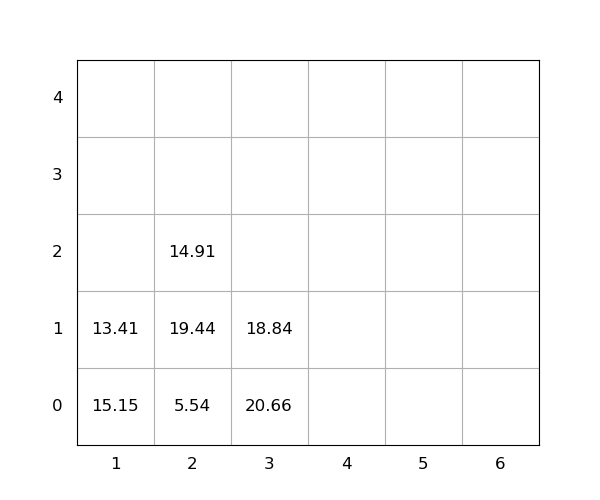

The table this chart was drawn from, first rows:
idx, loc_x, loc_y, loc_z, weight, group, score, seq, reloc, size(ft)
1, 3, 0, 0, 20.66, 0, 20.66, 0, 1.0, 20
2, 1, 0, 0, 15.15, 0, 15.15, 0, 1.0, 20
3, 3, 0, 1, 18.84, 0, 18.84, 1, 1.0, 20
4, 2, 0, 0, 5.54, 0, 5.54, 2, 0, 20
5, 2, 0, 1, 19.44, 0, 19.44, 3, 1.0, 20
6, 1, 0, 1, 13.41, 0, 13.41, 4, 1.0, 20
7, 2, 0, 2, 14.91, 0, 14.91, 5, 1.0, 20
